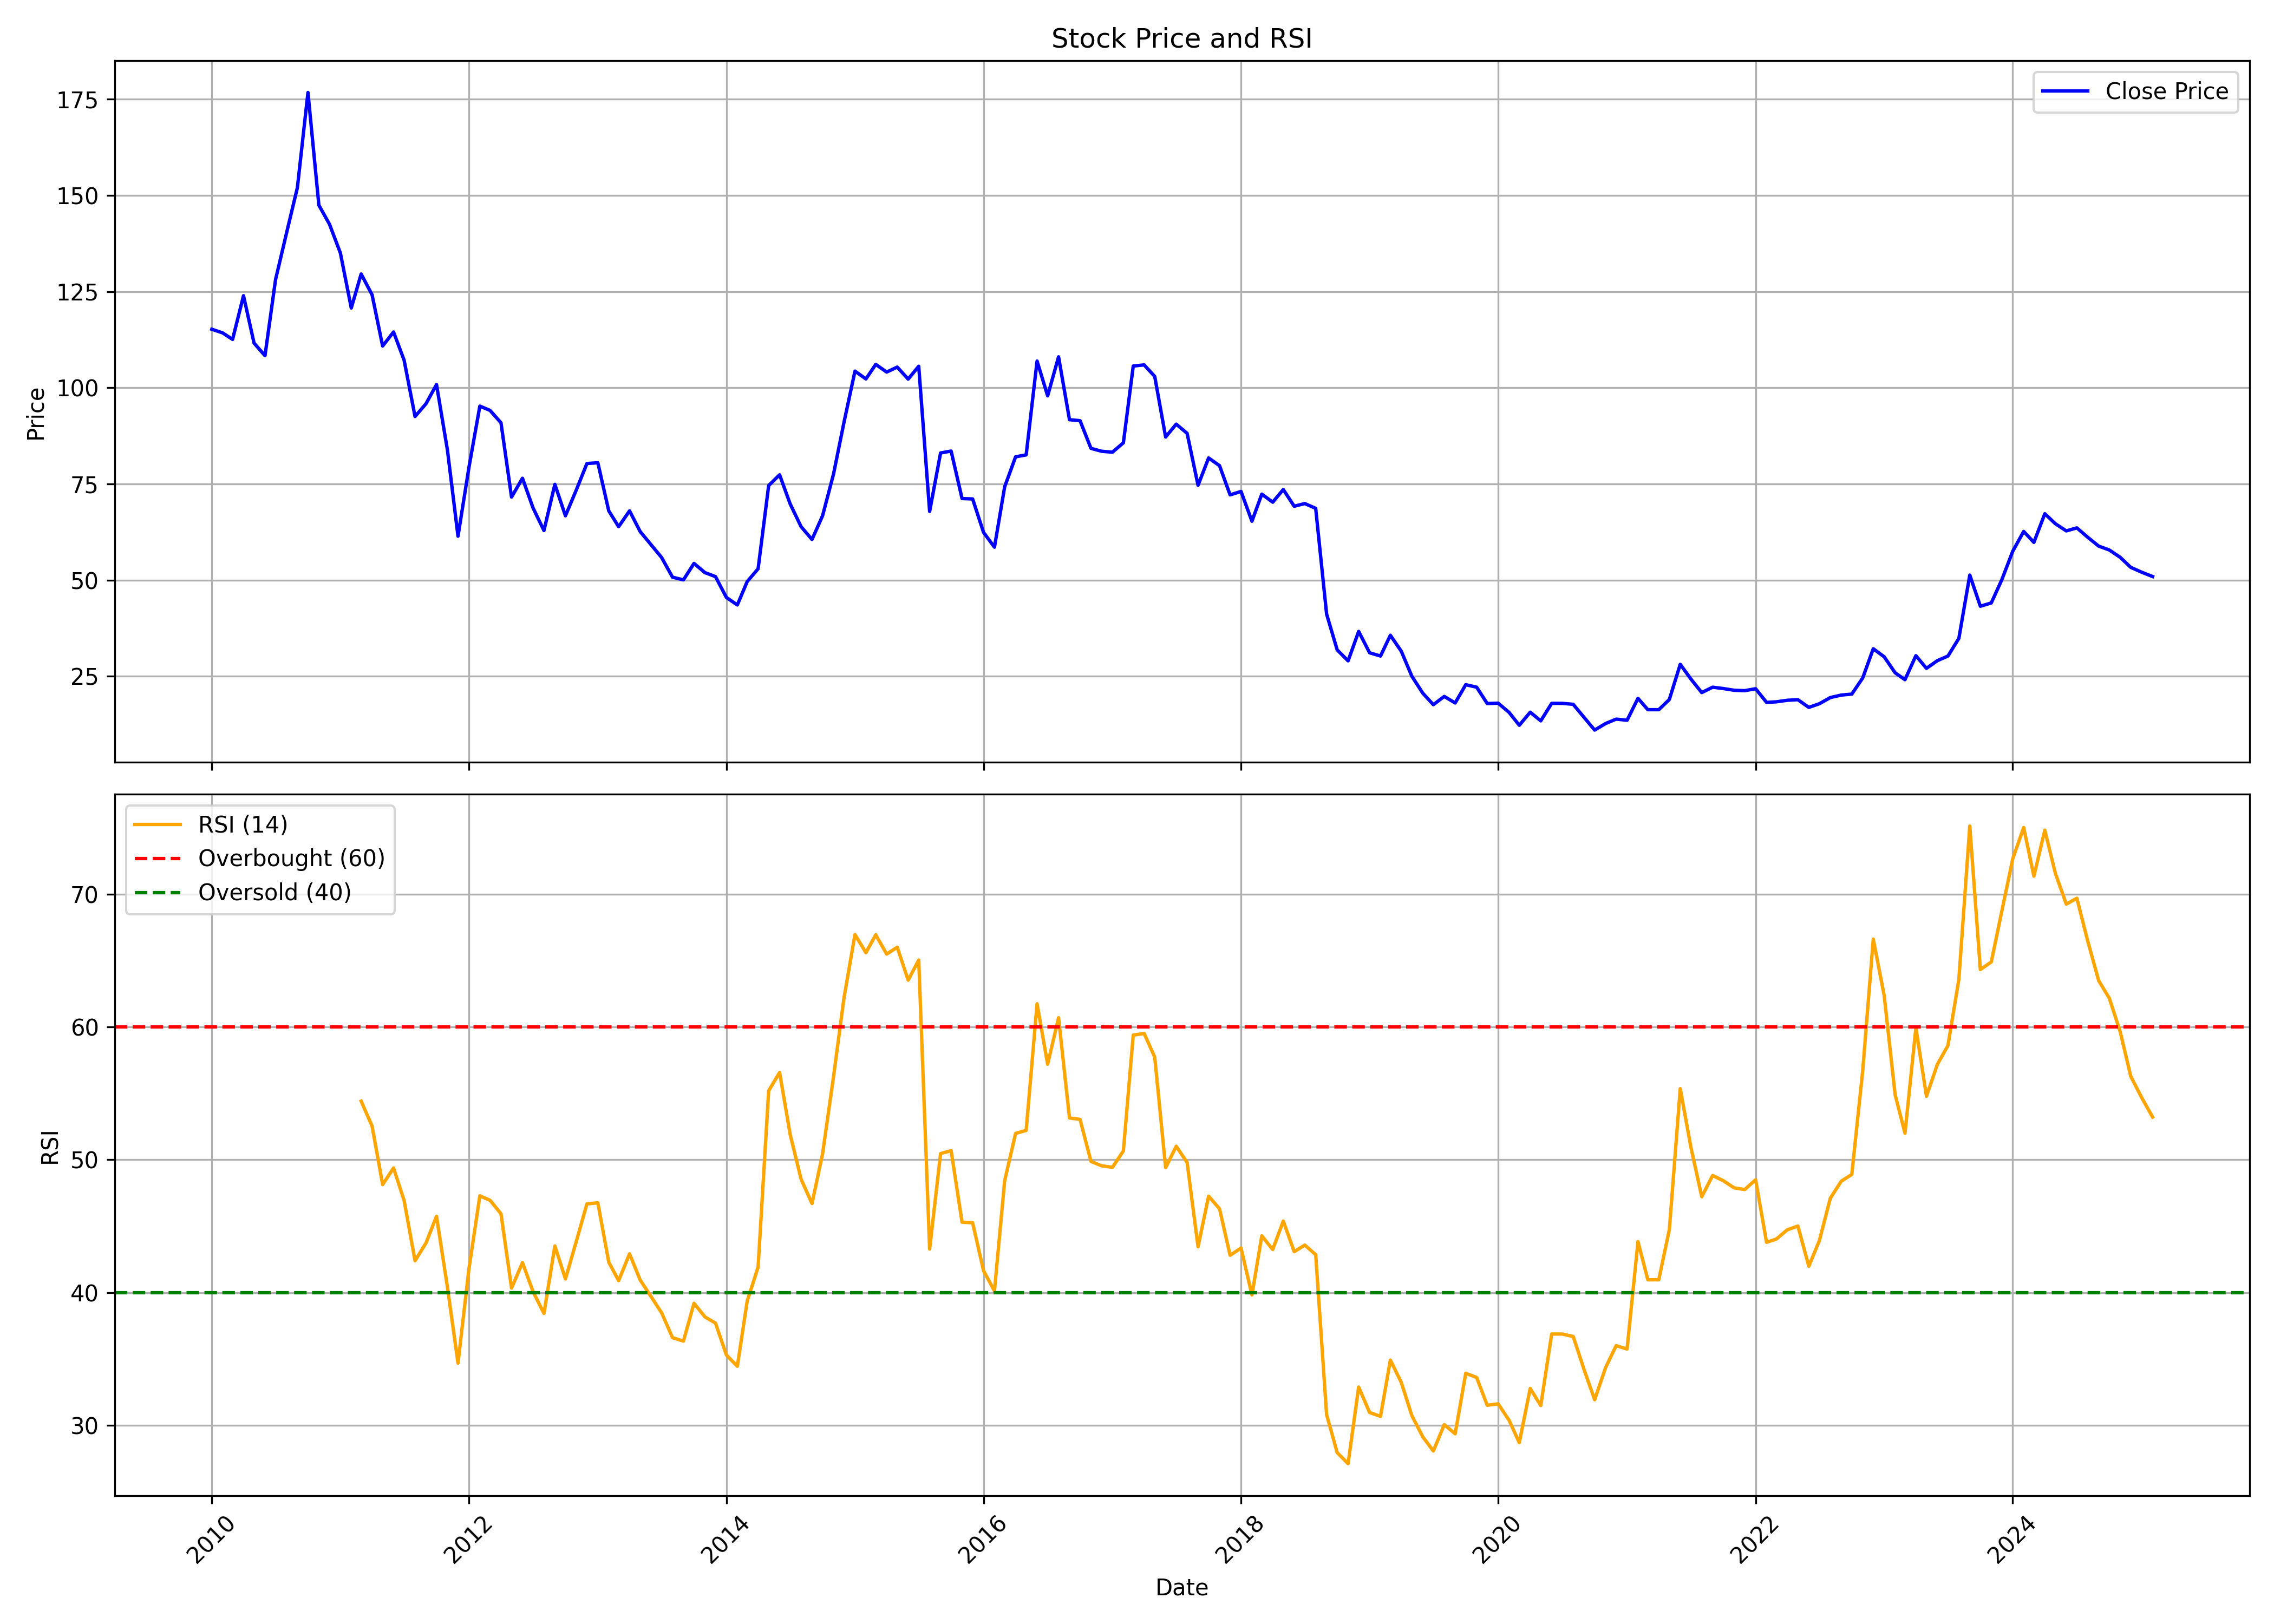

Values plotted in this chart, from the file beside it:
, date, symbol, open, high, low, close, volume, rsi
0, 2010-01-01, CENTRALBK, 128.7, 128.7, 112.2, 115.2, 7747351, 
1, 2010-02-01, CENTRALBK, 115.4, 128.7, 109.1, 114.3, 6943026, 
2, 2010-03-01, CENTRALBK, 114.3, 127.1, 108.8, 112.6, 6116937, 
3, 2010-04-01, CENTRALBK, 113.4, 127.9, 110.8, 123.9, 11874846, 
4, 2010-05-01, CENTRALBK, 124.4, 124.4, 107.5, 111.6, 12800718, 
5, 2010-06-01, CENTRALBK, 111.7, 117.9, 107.7, 108.3, 10049670, 
6, 2010-07-01, CENTRALBK, 108.3, 130.1, 106.1, 128.1, 21606561, 
7, 2010-08-01, CENTRALBK, 131.1, 153.3, 127.7, 140.2, 26109267, 
8, 2010-09-01, CENTRALBK, 141.7, 162.3, 138.8, 152, 27847549, 
9, 2010-10-01, CENTRALBK, 152.4, 194.7, 149.5, 176.8, 41570392, 
10, 2010-11-01, CENTRALBK, 178.9, 194.9, 140.6, 147.5, 46316880, 
11, 2010-12-01, CENTRALBK, 149.1, 161.3, 123.3, 142.6, 25819691, 
12, 2011-01-01, CENTRALBK, 144.5, 145.4, 124.1, 135.1, 17720841, 
13, 2011-02-01, CENTRALBK, 135.4, 149.1, 107.6, 120.7, 14199255, 
14, 2011-03-01, CENTRALBK, 121.6, 143.3, 117.8, 129.6, 31209469, 54.41
15, 2011-04-01, CENTRALBK, 130, 139, 122.5, 124.2, 18268629, 52.53
16, 2011-05-01, CENTRALBK, 125.8, 133.7, 102.4, 110.9, 15361926, 48.13
17, 2011-06-01, CENTRALBK, 111.4, 115.8, 103.3, 114.5, 13633438, 49.38
18, 2011-07-01, CENTRALBK, 115.7, 122.6, 104.3, 107.2, 14893968, 46.92
19, 2011-08-01, CENTRALBK, 109.2, 111.9, 88.66, 92.53, 15673423, 42.4
20, 2011-09-01, CENTRALBK, 92.53, 100.2, 90.06, 95.84, 11425195, 43.72
21, 2011-10-01, CENTRALBK, 95.1, 102, 85.53, 100.8, 6746454, 45.74
22, 2011-11-01, CENTRALBK, 100.6, 102.5, 78.62, 83.8, 10147781, 40.41
23, 2011-12-01, CENTRALBK, 85.11, 88.8, 61.03, 61.41, 7379164, 34.68
24, 2012-01-01, CENTRALBK, 61.69, 81.19, 58.89, 79.28, 19336591, 41.77
25, 2012-02-01, CENTRALBK, 78.76, 103.6, 77.13, 95.24, 27997485, 47.28
26, 2012-03-01, CENTRALBK, 96.12, 104.5, 86.32, 94.12, 13809057, 46.94
27, 2012-04-01, CENTRALBK, 95, 99.29, 87.3, 90.9, 8679396, 45.93
28, 2012-05-01, CENTRALBK, 91.92, 93.23, 64.58, 71.58, 20588187, 40.33
29, 2012-06-01, CENTRALBK, 71.58, 77.41, 67.47, 76.48, 11166266, 42.25
30, 2012-07-01, CENTRALBK, 78.78, 81.03, 64.89, 68.77, 16103962, 40.07
31, 2012-08-01, CENTRALBK, 68.72, 69.92, 60.1, 62.88, 10257121, 38.43
32, 2012-09-01, CENTRALBK, 63.88, 76.53, 59.57, 74.9, 24287623, 43.5
33, 2012-10-01, CENTRALBK, 75.47, 77.96, 65.22, 66.71, 17295785, 41.02
34, 2012-11-01, CENTRALBK, 66.76, 75.19, 65.9, 73.46, 12870103, 43.87
35, 2012-12-01, CENTRALBK, 74.28, 83.14, 73.75, 80.31, 16769934, 46.67
36, 2013-01-01, CENTRALBK, 80.65, 91.56, 76.86, 80.5, 18416291, 46.75
37, 2013-02-01, CENTRALBK, 81.36, 81.46, 67.14, 68, 4973354, 42.28
38, 2013-03-01, CENTRALBK, 68.34, 72.79, 62.26, 63.88, 5048256, 40.9
39, 2013-04-01, CENTRALBK, 63.88, 69.25, 61.92, 68, 4406577, 42.91
40, 2013-05-01, CENTRALBK, 68, 73.17, 62.3, 62.64, 17889221, 40.95
41, 2013-06-01, CENTRALBK, 62.26, 65.51, 57.08, 59.19, 4365843, 39.7
42, 2013-07-01, CENTRALBK, 60.8, 65.03, 52.74, 55.88, 6860697, 38.48
43, 2013-08-01, CENTRALBK, 55.73, 58.11, 48.51, 50.75, 4989180, 36.6
44, 2013-09-01, CENTRALBK, 51.5, 63.09, 49.41, 50.05, 7988641, 36.34
45, 2013-10-01, CENTRALBK, 49.85, 55.97, 49.76, 54.33, 8836656, 39.19
46, 2013-11-01, CENTRALBK, 54.58, 68.16, 51.05, 51.94, 21884729, 38.16
47, 2013-12-01, CENTRALBK, 51.75, 54.53, 49.01, 50.9, 7718832, 37.7
48, 2014-01-01, CENTRALBK, 51.2, 53.04, 44.08, 45.48, 8026882, 35.29
49, 2014-02-01, CENTRALBK, 44.78, 48.26, 43.39, 43.54, 5720043, 34.45
50, 2014-03-01, CENTRALBK, 43.29, 51.94, 43.04, 49.61, 9847832, 39.35
51, 2014-04-01, CENTRALBK, 49.76, 56.92, 48.06, 52.94, 16682811, 41.92
52, 2014-05-01, CENTRALBK, 52.94, 85.18, 51.75, 74.58, 47763486, 55.19
53, 2014-06-01, CENTRALBK, 74.73, 88.56, 72.44, 77.37, 35673365, 56.56
54, 2014-07-01, CENTRALBK, 77.72, 81.05, 65.98, 69.81, 32412061, 51.91
55, 2014-08-01, CENTRALBK, 68.71, 71.6, 61.6, 63.89, 14973093, 48.54
56, 2014-09-01, CENTRALBK, 63.49, 68.46, 59.71, 60.55, 11075518, 46.7
57, 2014-10-01, CENTRALBK, 60.2, 67.12, 57.87, 66.72, 8016762, 50.44
58, 2014-11-01, CENTRALBK, 67.17, 78.12, 66.87, 77.52, 14290740, 56.23
59, 2014-12-01, CENTRALBK, 77.42, 92.2, 65.63, 91.1, 24059226, 62.21
... 122 more rows
